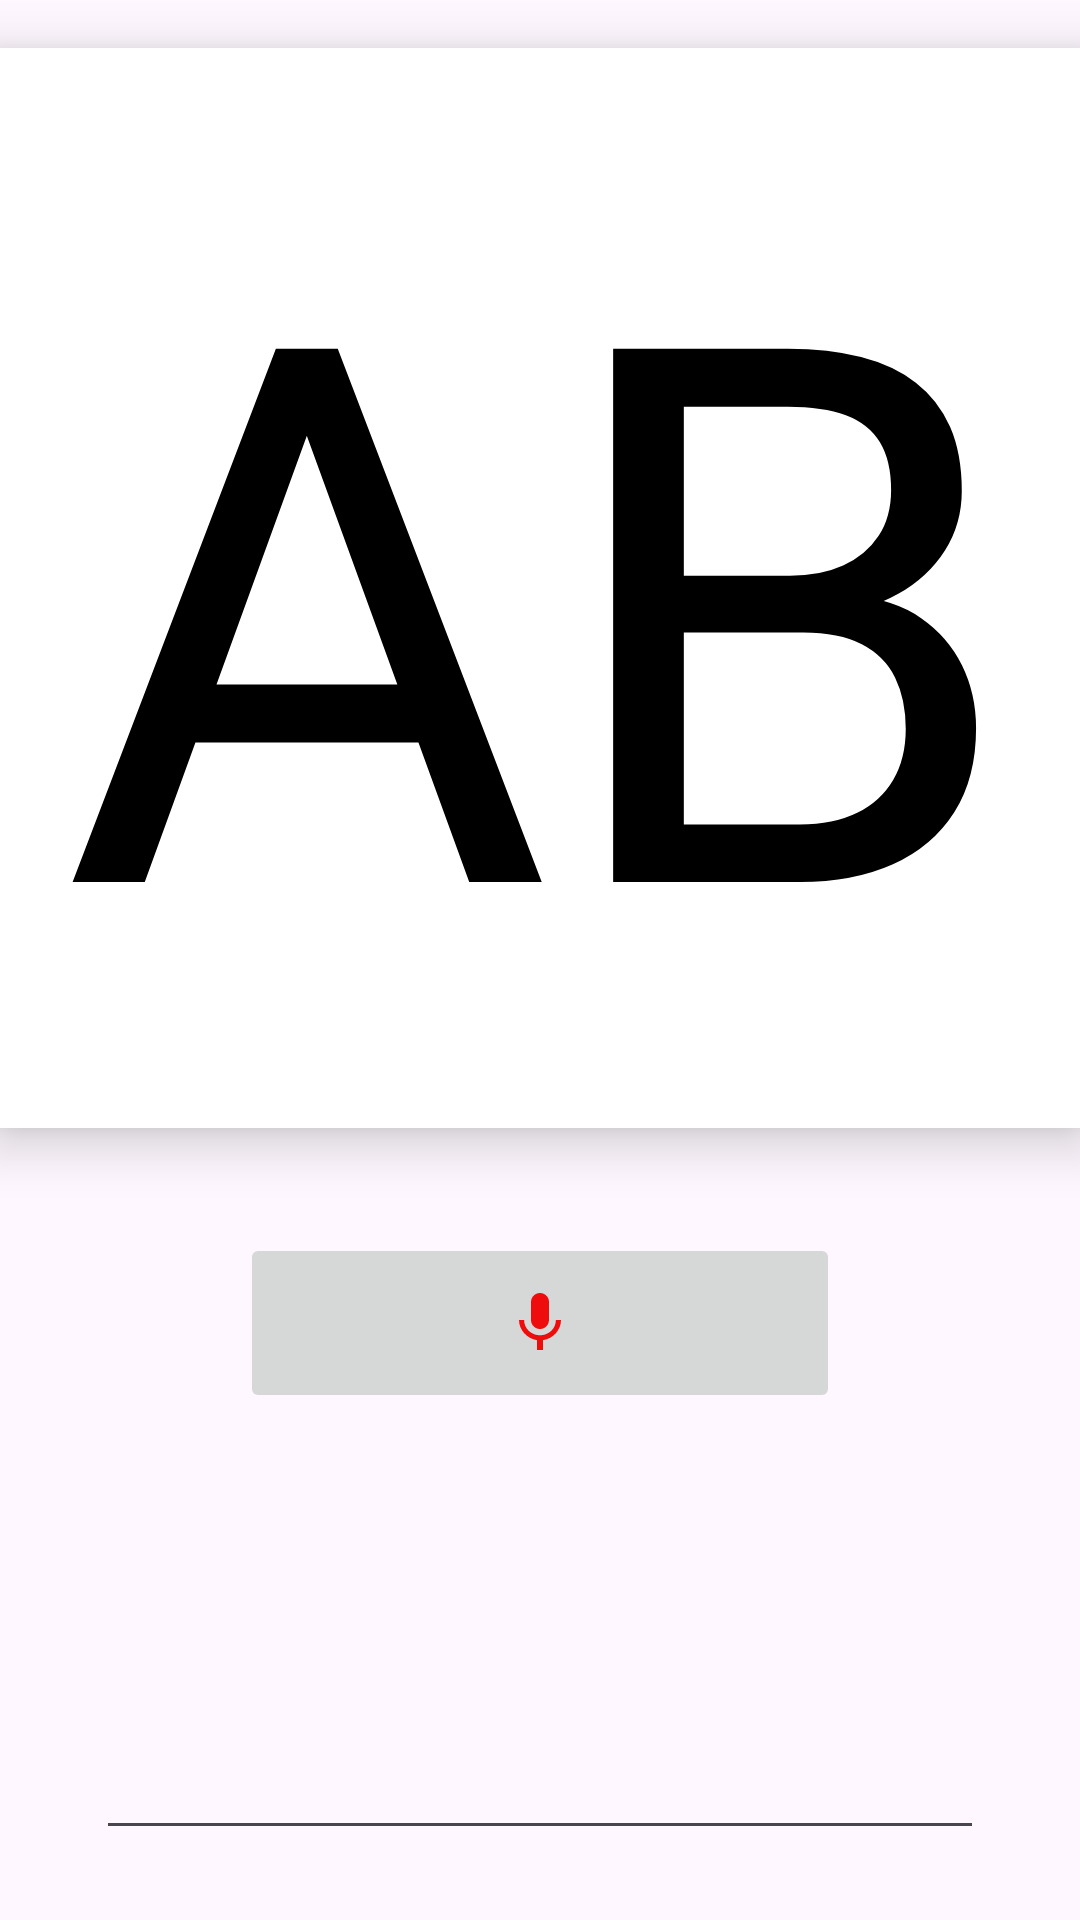

Write the Android layout XML for this screen, with the resource values it uses.
<!-- AndroidManifest.xml: application theme Theme.VisionAI -->
<!-- res/layout/fragment_home_hyperopia_testing.xml -->
<?xml version="1.0" encoding="utf-8"?>
<androidx.constraintlayout.widget.ConstraintLayout xmlns:android="http://schemas.android.com/apk/res/android"
    xmlns:app="http://schemas.android.com/apk/res-auto"
    xmlns:tools="http://schemas.android.com/tools"
    android:backgroundTint="@color/white"
    android:layout_width="match_parent"
    android:layout_height="match_parent"
    tools:context=".ui.home.fragments.EyeTestingFragment">

    <com.google.android.material.textview.MaterialTextView
        android:id="@+id/tvRandomText"
        android:layout_width="0dp"
        android:layout_height="0dp"
        android:translationZ="10dp"
        android:layout_marginTop="16dp"
        app:circularflow_radiusInDP="18dp"
        android:background="@color/white"
        android:text="AB"
        android:textColor="@color/black"
        android:textSize="250sp"
        android:gravity="center"
        app:layout_constraintDimensionRatio="1:1"
        app:layout_constraintStart_toStartOf="parent"
        app:layout_constraintEnd_toEndOf="parent"
        app:layout_constraintTop_toTopOf="parent"/>

    <androidx.appcompat.widget.AppCompatImageButton
        android:id="@+id/btnSpeech"
        android:layout_width="200dp"
        android:layout_height="60dp"
        android:src="@drawable/ic_mic"
        android:layout_marginTop="35dp"
        app:layout_constraintEnd_toEndOf="parent"
        app:layout_constraintStart_toStartOf="parent"
        app:layout_constraintTop_toBottomOf="@id/tvRandomText" />

    <com.google.android.material.textview.MaterialTextView
        android:id="@+id/textViewSpeechToText"
        android:layout_width="wrap_content"
        android:layout_height="wrap_content"
        android:textSize="18sp"
        android:text=" "
        android:layout_marginHorizontal="32dp"
        app:layout_constraintStart_toStartOf="parent"
        app:layout_constraintEnd_toEndOf="parent"
        app:layout_constraintTop_toBottomOf="@id/btnSpeech"
        android:layout_marginTop="40dp" />

    <com.google.android.material.textfield.TextInputEditText
        android:id="@+id/tvInput"
        android:layout_width="0dp"
        android:layout_height="wrap_content"
        android:layout_marginHorizontal="32dp"
        app:layout_constraintStart_toStartOf="parent"
        app:layout_constraintEnd_toEndOf="parent"
        app:layout_constraintTop_toBottomOf="@id/textViewSpeechToText"
        android:layout_marginTop="40dp" />

    <com.google.android.material.button.MaterialButton
        android:id="@+id/btnCheck"
        android:layout_width="wrap_content"
        android:layout_height="wrap_content"
        android:layout_marginTop="20dp"
        android:text="Check"
        android:textSize="22sp"
        app:layout_constraintStart_toStartOf="parent"
        app:layout_constraintEnd_toEndOf="parent"
        app:layout_constraintTop_toBottomOf="@id/tvInput"/>

    <FrameLayout
        android:id="@+id/cvImage"
        android:layout_width="120dp"
        android:layout_height="240dp"
        app:layout_constraintEnd_toEndOf="@+id/tvRandomText"
        app:layout_constraintTop_toTopOf="@+id/tvRandomText"
        app:layout_constraintBottom_toBottomOf="@+id/tvRandomText"
        app:layout_constraintStart_toStartOf="@+id/tvRandomText">

        <androidx.camera.view.PreviewView
            android:id="@+id/previewViewFinder"
            android:layout_width="match_parent"
            android:layout_height="match_parent"
            app:scaleType="fillCenter" />

        <com.yuvraj.visionai.service.cameraX.GraphicOverlay
            android:id="@+id/graphicOverlayFinder"
            android:layout_width="match_parent"
            android:layout_height="match_parent" />
    </FrameLayout>

    <com.google.android.material.textview.MaterialTextView
        android:id="@+id/tvMaximumDistance"
        android:layout_width="wrap_content"
        android:layout_height="wrap_content"
        android:layout_marginTop="25dp"
        android:text="Maximum Distance: XX"
        android:textColor="@color/black"
        android:textSize="18sp"
        app:layout_constraintStart_toStartOf="parent"
        app:layout_constraintTop_toBottomOf="@+id/btnCheck" />

    <com.google.android.material.textview.MaterialTextView
        android:id="@+id/tvCurrentDistance"
        android:layout_width="wrap_content"
        android:layout_height="wrap_content"
        android:layout_marginTop="25dp"
        android:text="Current Distance: XX"
        android:textColor="@color/black"
        android:textSize="18sp"
        app:layout_constraintEnd_toEndOf="parent"
        app:layout_constraintTop_toBottomOf="@+id/btnCheck" />

</androidx.constraintlayout.widget.ConstraintLayout>
<!-- resources referenced by this layout -->
<resources>
  <color name="black">#FF000000</color>
  <color name="white">#FFFFFFFF</color>
  <!-- drawable ic_mic (drawable) -->
  <vector android:autoMirrored="true" android:height="24dp"
      android:tint="#EF0C0C" android:viewportHeight="24"
      android:viewportWidth="24" android:width="24dp" xmlns:android="http://schemas.android.com/apk/res/android">
      <path android:fillColor="@android:color/white" android:pathData="M12,14c1.66,0 2.99,-1.34 2.99,-3L15,5c0,-1.66 -1.34,-3 -3,-3S9,3.34 9,5v6c0,1.66 1.34,3 3,3zM17.3,11c0,3 -2.54,5.1 -5.3,5.1S6.7,14 6.7,11L5,11c0,3.41 2.72,6.23 6,6.72L11,21h2v-3.28c3.28,-0.48 6,-3.3 6,-6.72h-1.7z"/>
  </vector>
  <style name="Theme.VisionAI" parent="Base.Theme.VisionAI" />
  <style name="Base.Theme.VisionAI" parent="Theme.Material3.DayNight.NoActionBar">
          <item name="colorPrimary">#94F363</item>
          <item name="colorPrimaryVariant">#73C255</item>
          <item name="colorOnPrimary">@color/white</item>
          
          <item name="colorSecondary">@color/teal_200</item>
          <item name="colorSecondaryVariant">@color/teal_700</item>
          <item name="colorOnSecondary">@color/black</item>
      </style>
  <color name="teal_200">#FF03DAC5</color>
  <color name="teal_700">#FF018786</color>
</resources>
